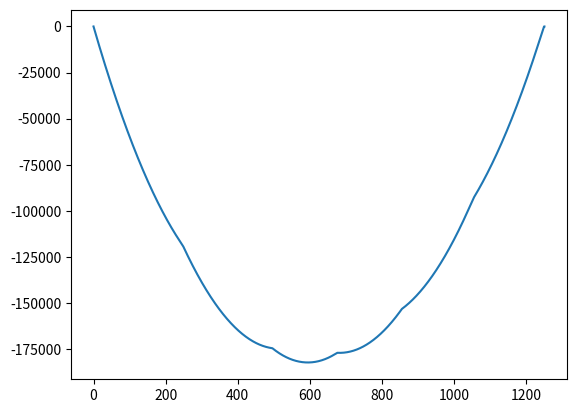

Python code for this plot:
# assume last car is locomotive
# middle car is freight car of load P
# rightmost car is 1.1P, leftmost car is 1.38P
# load distribution: 
# 0.55 176 0.55 164 0.5 176 0.5 164 0.69 176 0.69
# supports at 0 and 1250
# let x be the distance travelled by the front wheels of the train
import matplotlib.pyplot as plt

coefficients = [[0.69, 0], [0.69, 176], [0.5, 340], [0.5, 516], 
                [0.55, 680], [0.55, 856]]

# calculates reactions at A and B for given x (location of backwheel) and P
def supports_reactions(x, P):
    MA, MB = 0, 0
    for c in coefficients:
        x_i = x + c[1]
        if 0 <= x_i <= 1250:
            MA += c[0] * P * x_i
            MB += c[0] * P * (1250 - x_i)
    return MB/1250, MA/1250

# calculates shear force for every integer length given x and P
# stores in array
def shear_force(x, P):
    A, B = supports_reactions(x, P)
    V = []
    for i in range(1251):
        V_x = A
        for c in coefficients:
            x_i = x + c[1]
            if 0 <= x_i <= i:
                V_x -= c[0] * P
        V.append(V_x)
    V[1250] += B
    return V

# returns M, an array of bending moments for each mm
def bending_moment(x, P):
    V = shear_force(x, P)
    M = [0 for i in range(1251)]
    for i in range(1, 1251):
        M[i] = -V[i] + M[i-1]
    return M

# returns BME, an array of bending moment arrays for each mm
# under all possible displacements of the train
def get_BME(P):
    BME = []
    for x in range(2107):
        M = bending_moment(x, P)
        BME.append(M)
    return BME 

# returns M_max, an array of the maximum bending moment of each mm
# under all possible displacements of the train
def get_max_M(P):
    M_max = [0 for i in range(1251)]
    BME = get_BME(P)
    for i in range(1251):
        for j in range(2057):
            M_max[i] = min(M_max[i], BME[j][i])
    return M_max


# draw a diagram for visualization
def get_diagram(M):
    plt.plot([i for i in range(1251)], M)
    plt.show()

# testing
if __name__ == "__main__":
    get_diagram(get_max_M(287))
